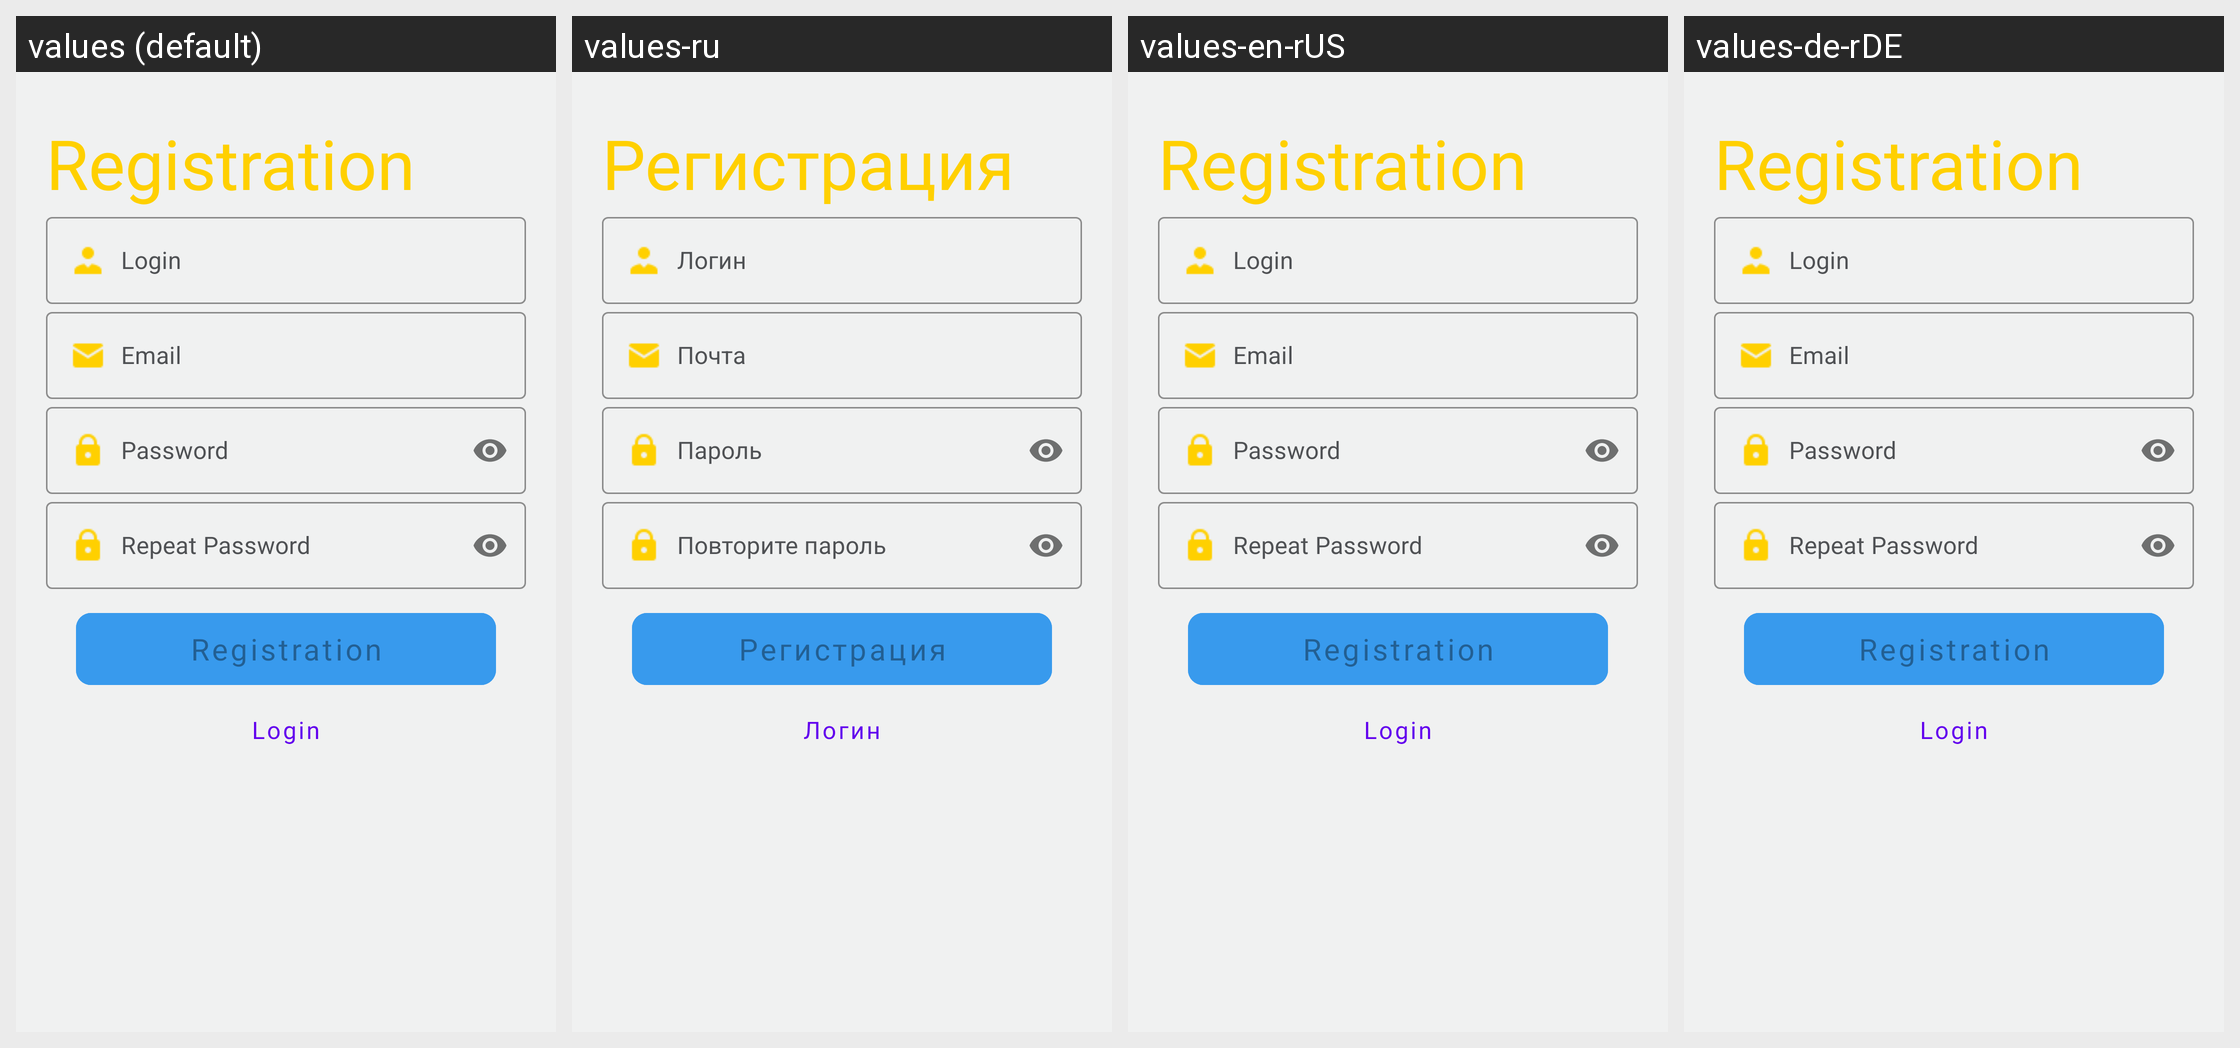

Translations of the strings shown on this Android screen, per locale in the grid:
Android screen res/layout/fragment_registration.xml rendered under 4 locales, left to right: values (default), values-ru, values-en-rUS, values-de-rDE. Device: Nexus 5 (rendered at 1080×1920; each locale shown at half size, 540×960, under a caption strip naming it); theme CustomAppTheme.
Strings drawn on this screen, with the default value and each locale's value (text and hints the layout hard-codes, and strings that could not be matched under every locale, appear in the picture but are not listed):

registration
  values: Registration
  values-ru: Регистрация
  values-en-rUS: Registration
  values-de-rDE: Registration

login
  values: Login
  values-ru: Логин
  values-en-rUS: Login
  values-de-rDE: Login

email
  values: Email
  values-ru: Почта
  values-en-rUS: Email
  values-de-rDE: Email

password
  values: Password
  values-ru: Пароль
  values-en-rUS: Password
  values-de-rDE: Password

repeat_password
  values: Repeat Password
  values-ru: Повторите пароль
  values-en-rUS: Repeat Password
  values-de-rDE: Repeat Password
